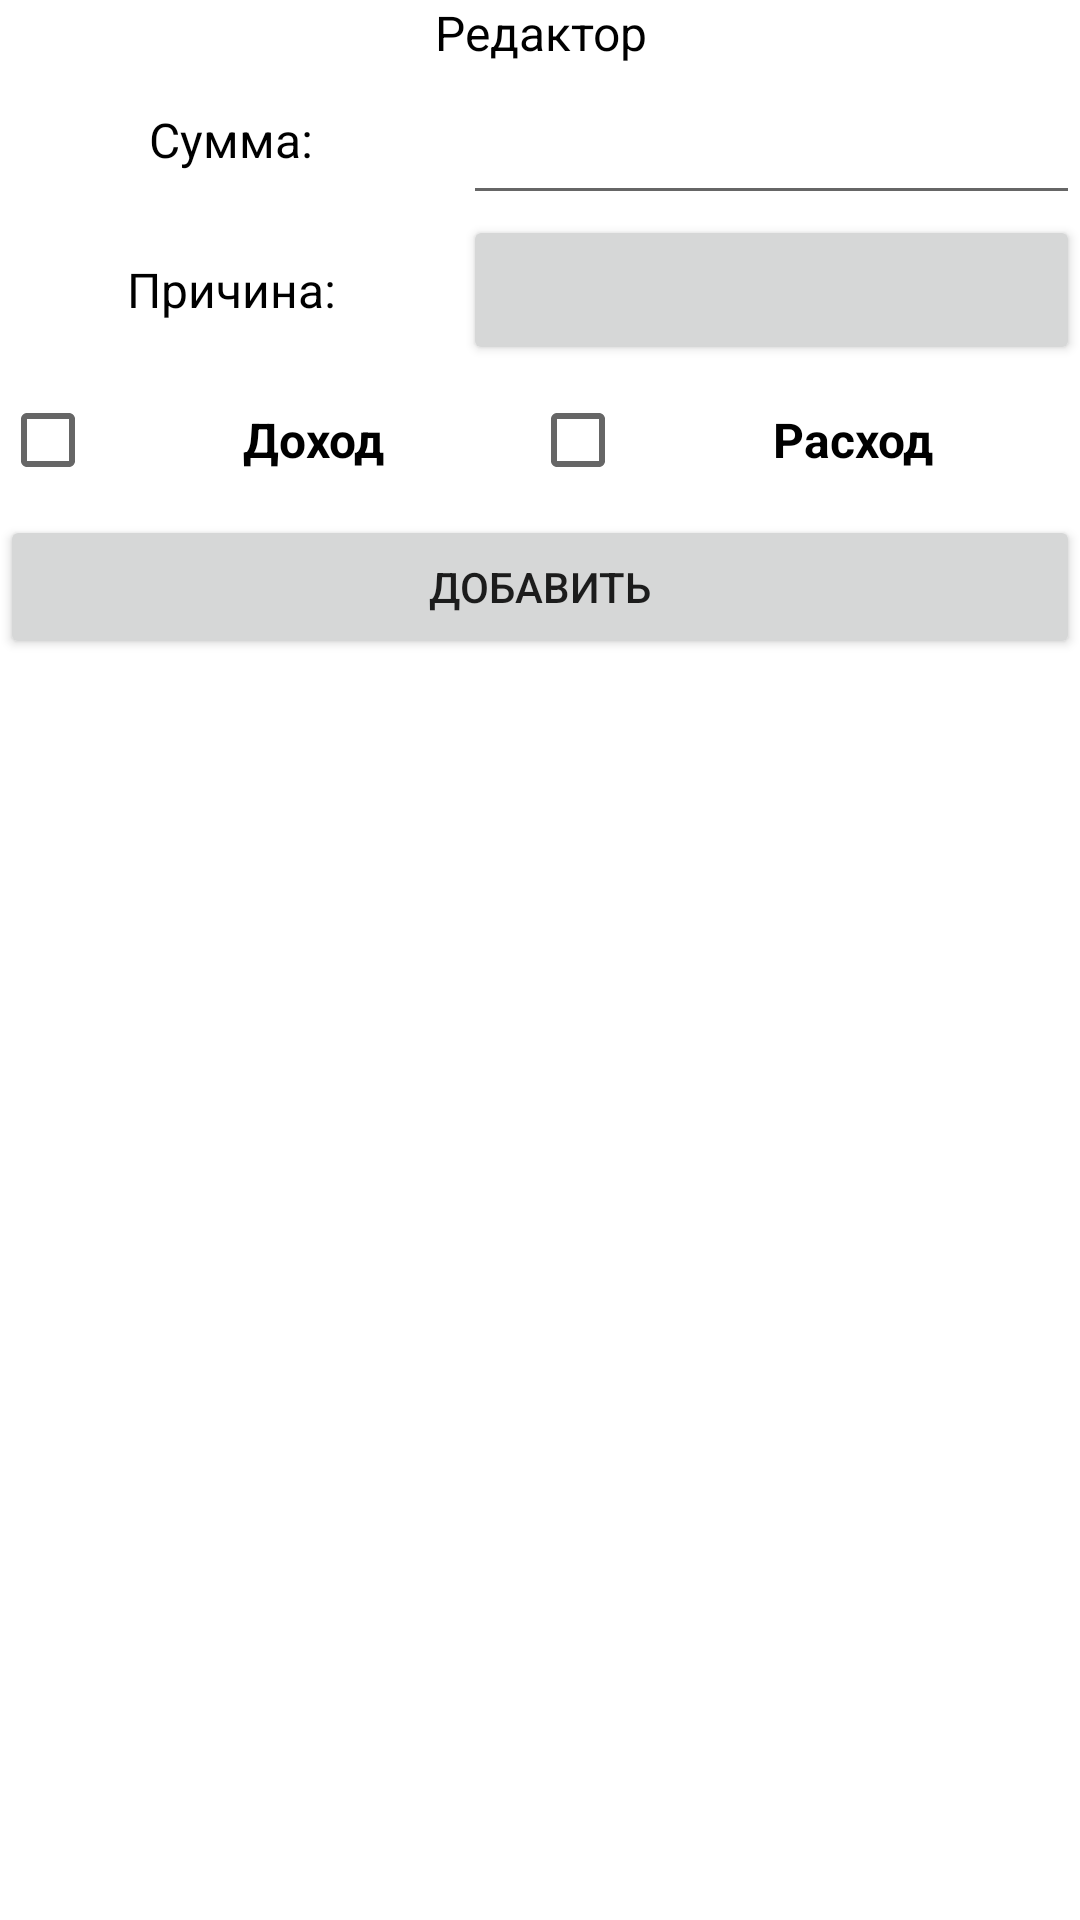

Layout XML and referenced resources for this Android screen:
<!-- AndroidManifest.xml: application theme Theme.MusterMan.NoActionBar -->
<!-- res/layout/route_consumption_editor.xml -->
<?xml version="1.0" encoding="utf-8"?>
<LinearLayout
        xmlns:android="http://schemas.android.com/apk/res/android"
        android:layout_width="match_parent"
        android:layout_height="wrap_content"
        xmlns:tools="http://schemas.android.com/tools"
        android:layout_gravity="bottom"
        android:orientation="vertical">

    <TextView
            android:id="@+id/consumption_text_view"
            android:layout_width="match_parent"
            android:layout_height="wrap_content"
            android:textAlignment="center"
            android:textSize="16sp"
            android:textColor="@color/black"
            android:text="@string/route_text_viw_edit"/>


    <LinearLayout
            android:orientation="horizontal"
            android:layout_width="match_parent"
            android:layout_height="wrap_content"
            android:id="@+id/consumption_linear_sum"
            android:gravity="center"
            android:focusable="true"
            android:focusableInTouchMode="true">
        <TextView
                android:layout_width="match_parent"
                android:layout_height="50dp"
                android:id="@+id/consumption_text_view_sum"
                android:text="@string/consumption_text_view_sum"
                android:gravity="center"
                android:textColor="#000000"
                android:textSize="16sp"
                android:layout_weight="2"/>

        <EditText
                android:layout_width="match_parent"
                android:layout_height="match_parent"
                android:inputType="number"
                android:ems="10"
                android:gravity="center"
                android:textSize="16sp"
                android:id="@+id/consumption_text_input_sum"
                android:layout_weight="1.5"
                android:selectAllOnFocus="true"
                android:autofillHints=""
                tools:ignore="LabelFor"/>

    </LinearLayout>
    <LinearLayout
            android:orientation="horizontal"
            android:layout_width="match_parent"
            android:layout_height="wrap_content"
            android:id="@+id/consumption_linear_cause"
            tools:ignore="MissingConstraints"
            android:gravity="center">

        <TextView
                android:layout_width="match_parent"
                android:layout_height="50dp"
                android:id="@+id/consumption_text_view_cause"
                android:text="@string/consumption_text_view_cause"
                android:gravity="center"
                android:textColor="#000000"
                android:textSize="16sp" android:layout_weight="2"/>

        <Button
                android:layout_width="match_parent"
                android:layout_height="match_parent"
                android:id="@+id/consumption_button_cause"
                tools:ignore="SpeakableTextPresentCheck"
                android:textSize="14sp"
                android:layout_weight="1.5"/>
    </LinearLayout>

    <LinearLayout
            android:orientation="horizontal"
            android:layout_width="match_parent"
            android:layout_height="wrap_content"
            android:id="@+id/consumption_linear_checks"
            tools:ignore="MissingConstraints"
            android:gravity="center">

        <CheckBox
                android:text="@string/consumption_check_box_profit"
                android:layout_width="wrap_content"
                android:layout_height="50dp"
                android:id="@+id/consumption_check_box_profit"
                android:textSize="16sp"
                android:textStyle="bold"
                android:layout_weight="1"
                android:gravity="center"/>

        <CheckBox
                android:text="@string/consumption_check_box_loss"
                android:layout_width="wrap_content"
                android:layout_height="50dp"
                android:id="@+id/consumption_check_box_loss"
                android:textStyle="bold"
                android:textSize="16sp"
                android:layout_weight="1"
                android:gravity="center"/>

    </LinearLayout>


    <Button
            android:layout_width="match_parent"
            android:layout_height="wrap_content"
            android:id="@+id/consumption_button_handle"
            android:text="@string/consumption_button_handle"
            tools:ignore="SpeakableTextPresentCheck"/>

</LinearLayout>
<!-- resources referenced by this layout -->
<resources>
  <string name="consumption_button_handle">ДОБАВИТЬ</string>
  <string name="consumption_check_box_loss">Расход</string>
  <string name="consumption_check_box_profit">Доход</string>
  <string name="consumption_text_view_cause">Причина:</string>
  <string name="consumption_text_view_sum">Сумма:</string>
  <string name="route_text_viw_edit">Редактор</string>
  <style name="Theme.MusterMan.NoActionBar">
          <item name="windowActionBar">false</item>
          <item name="windowNoTitle">true</item>
      </style>
  <!-- not gathered from this repository: default colours our renderer supplied (Android Studio template values) -->
  <color name="black">#FF000000</color>
</resources>
